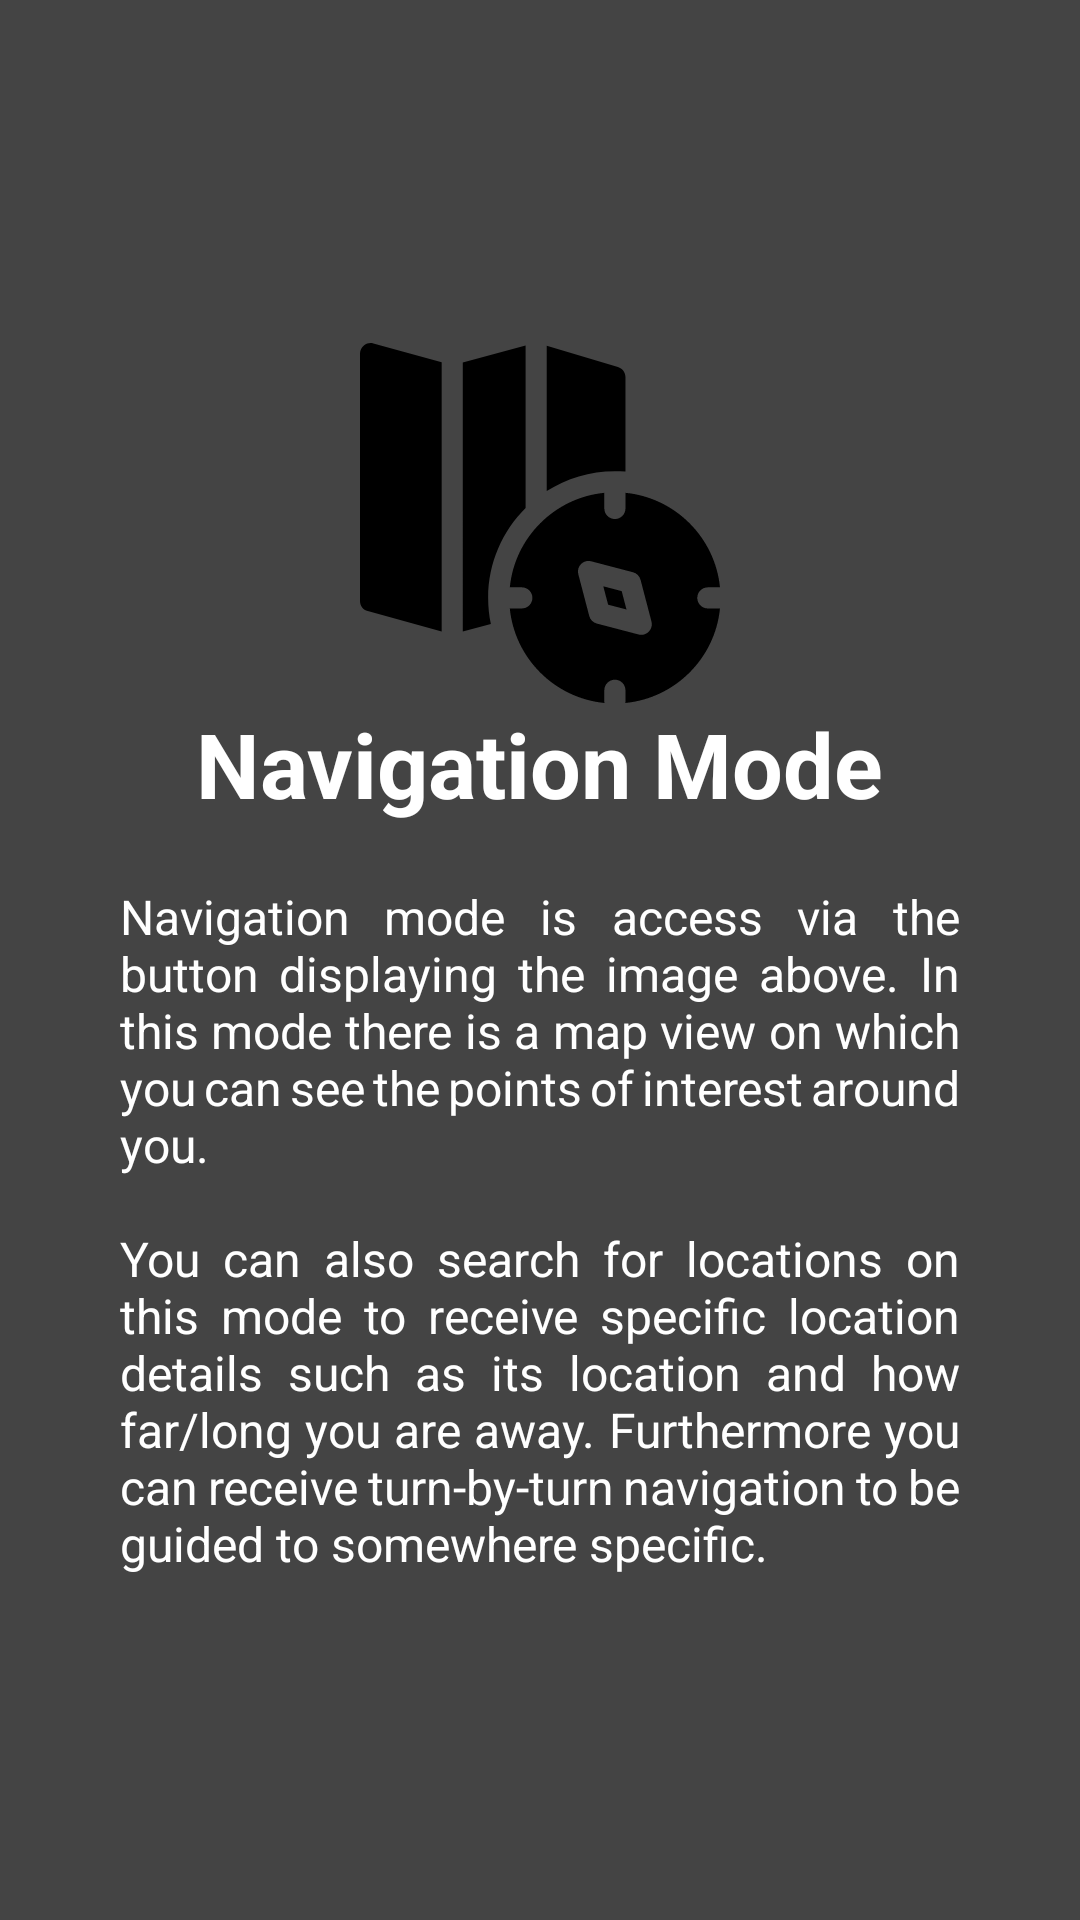

Layout XML and referenced resources for this Android screen:
<!-- AndroidManifest.xml: application theme AppTheme -->
<!-- res/layout/intro_sliders3.xml -->
<?xml version="1.0" encoding="utf-8"?>
<RelativeLayout xmlns:android="http://schemas.android.com/apk/res/android"
    android:layout_width="match_parent"
    android:layout_height="match_parent"
    android:background="@color/bg_screen3">
    <LinearLayout
        android:layout_width="wrap_content"
        android:layout_height="wrap_content"
        android:layout_centerInParent="true"
        android:gravity="center_horizontal"
        android:orientation="vertical">

        <ImageView
            android:layout_width="@dimen/img_width_height"
            android:layout_height="@dimen/img_width_height"
            android:importantForAccessibility="no"
            android:src="@drawable/ic_map" />

        <TextView
            android:layout_width="wrap_content"
            android:layout_height="wrap_content"
            android:text="@string/navigation_mode"
            android:textColor="@android:color/white"
            android:textSize="@dimen/slide_title"
            android:textStyle="bold" />

        <TextView
            android:layout_width="wrap_content"
            android:layout_height="wrap_content"
            android:layout_marginTop="20dp"
            android:paddingLeft="@dimen/desc_padding"
            android:paddingRight="@dimen/desc_padding"
            android:text="@string/navigation_text"
            android:justificationMode="inter_word"
            android:textColor="@android:color/white"
            android:textSize="@dimen/slide_desc" />

    </LinearLayout>

</RelativeLayout>
<!-- resources referenced by this layout -->
<resources>
  <color name="bg_screen3">#444444</color>
  <dimen name="desc_padding">40dp</dimen>
  <dimen name="img_width_height">120dp</dimen>
  <dimen name="slide_desc">16dp</dimen>
  <dimen name="slide_title">30dp</dimen>
  <!-- drawable ic_map: vector/xml drawable (drawable, 2412 chars, omitted) -->
  <string name="navigation_mode">Navigation Mode</string>
  <string name="navigation_text">Navigation mode is access via the button displaying the image above. In this mode there is a map view on which you can see the points of interest around you.\n\nYou can also search for locations on this mode to receive specific location details such as its location and how far/long you are away. Furthermore you can receive turn-by-turn navigation to be guided to somewhere specific. </string>
  <style name="AppTheme" parent="Theme.AppCompat.Light.DarkActionBar">
          
          <item name="colorPrimary">@color/colorPrimary</item>
          <item name="colorPrimaryDark">@color/colorPrimaryDark</item>
          <item name="colorAccent">#FF000000</item>
      </style>
  <color name="colorPrimary">#444444</color>
  <color name="colorPrimaryDark">#444444</color>
</resources>
